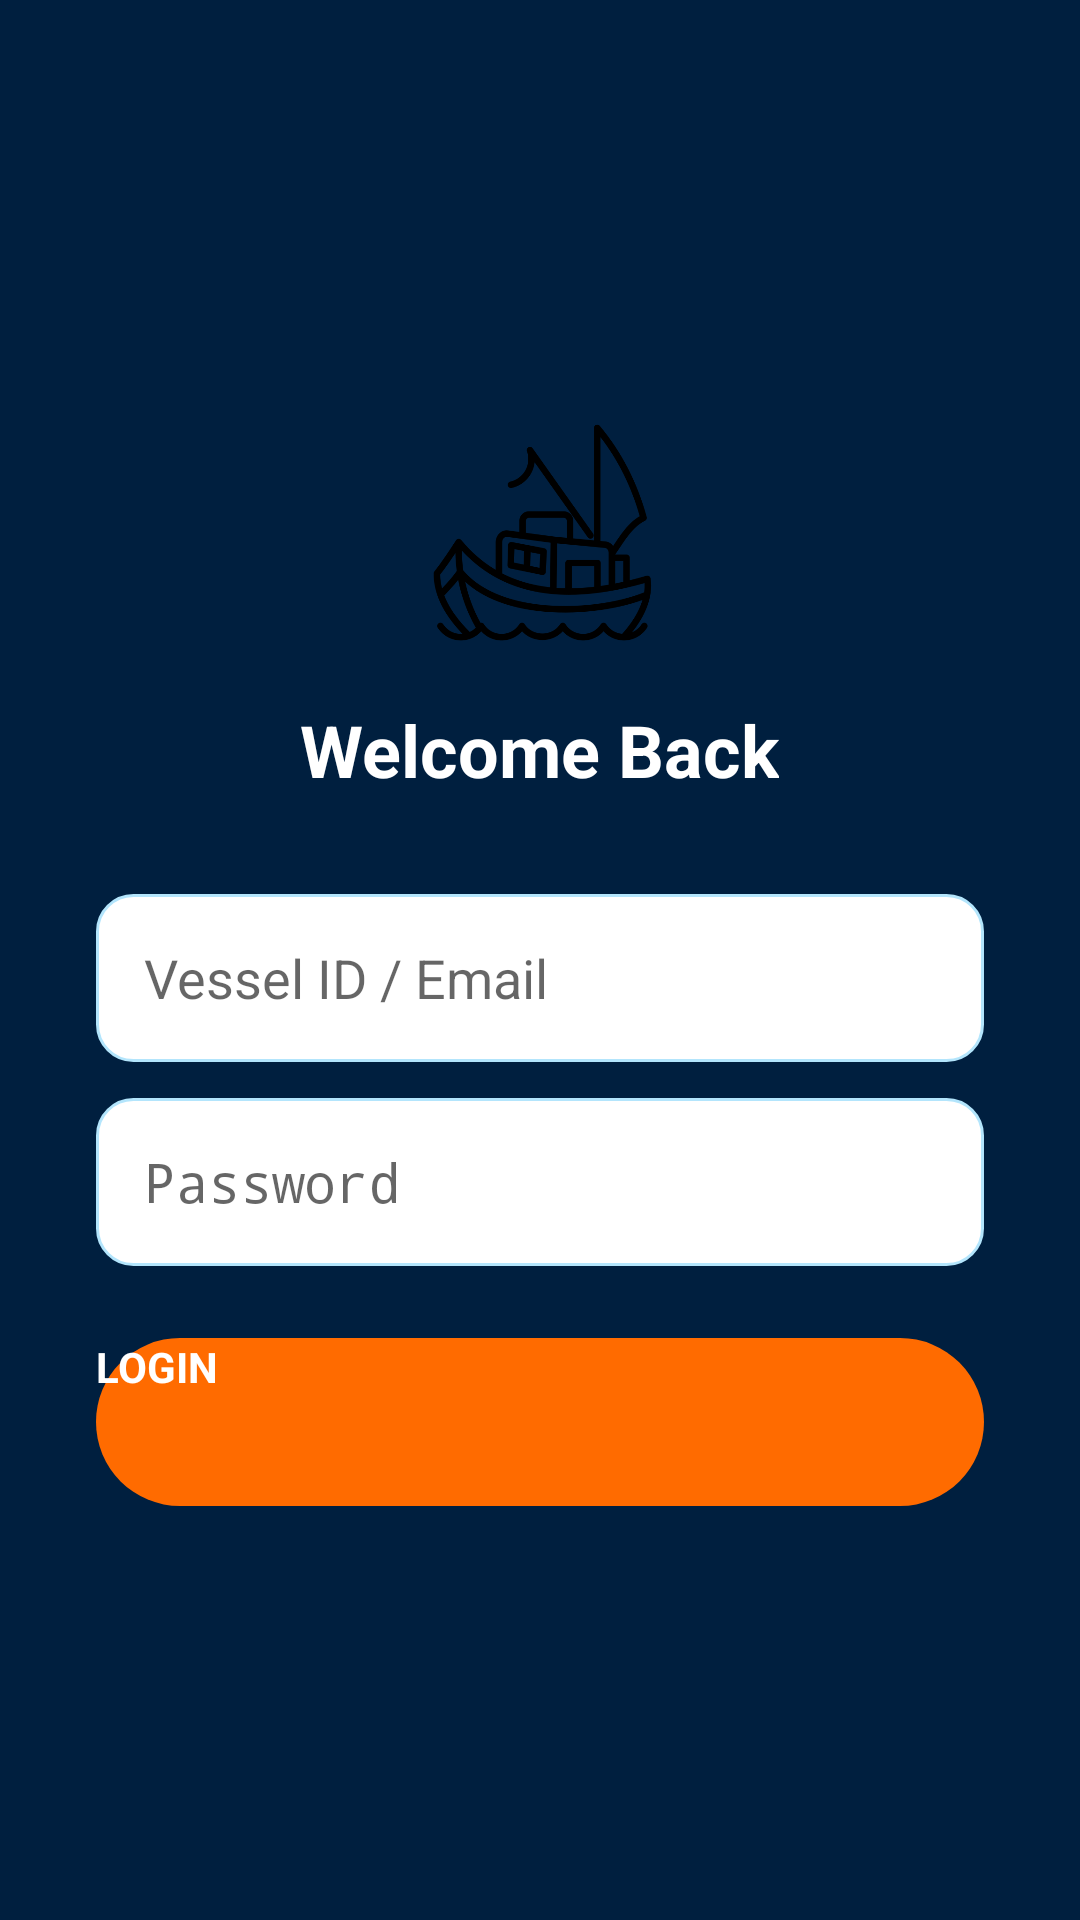

Here is an Android app screen rendered from its layout file. Give the layout XML and the strings, colors and styles it references.
<!-- AndroidManifest.xml: application theme Theme.SeaSentry -->
<!-- res/layout/activity_login.xml -->
<?xml version="1.0" encoding="utf-8"?>
<LinearLayout xmlns:android="http://schemas.android.com/apk/res/android"
    xmlns:app="http://schemas.android.com/apk/res-auto"
    android:layout_width="match_parent"
    android:layout_height="match_parent"
    android:background="#001F3F"
    android:gravity="center"
    android:orientation="vertical"
    android:padding="32dp">

    <ImageView
        android:layout_width="80dp"
        android:layout_height="80dp"
        android:src="@drawable/fishing_boat"
        app:tint="#FFFFFF" />

    <TextView
        android:layout_width="wrap_content"
        android:layout_height="wrap_content"
        android:text="Welcome Back"
        android:textColor="#FFFFFF"
        android:textSize="24sp"
        android:textStyle="bold"
        android:layout_marginTop="16dp"/>

    <EditText
        android:id="@+id/etLoginUser"
        android:layout_width="match_parent"
        android:layout_height="56dp"
        android:layout_marginTop="32dp"
        android:background="@drawable/edit_text_bg"
        android:hint="Vessel ID / Email"
        android:padding="16dp" />

    <EditText
        android:id="@+id/etLoginPass"
        android:layout_width="match_parent"
        android:layout_height="56dp"
        android:layout_marginTop="12dp"
        android:background="@drawable/edit_text_bg"
        android:hint="Password"
        android:inputType="textPassword"
        android:padding="16dp" />

    <androidx.appcompat.widget.AppCompatButton
        android:id="@+id/btnLogin"
        android:layout_width="match_parent"
        android:layout_height="56dp"
        android:layout_marginTop="24dp"
        android:background="@drawable/btn_orange_rounded"
        android:text="LOGIN"
        android:textColor="#FFFFFF"
        android:textStyle="bold" />
</LinearLayout>
<!-- resources referenced by this layout -->
<resources>
  <!-- drawable btn_orange_rounded (drawable) -->
  <?xml version="1.0" encoding="utf-8"?>
  <shape xmlns:android="http://schemas.android.com/apk/res/android">
      <solid android:color="#FF6B00" />
      <corners android:radius="28dp" />
  </shape>
  <!-- drawable edit_text_bg (drawable) -->
  <?xml version="1.0" encoding="utf-8"?>
  <shape xmlns:android="http://schemas.android.com/apk/res/android">
      <solid android:color="#FFFFFF" />
      <stroke android:width="1dp" android:color="#B3E5FC" />
      <corners android:radius="12dp" />
  </shape>
  <!-- drawable fishing_boat: png bitmap (drawable, 25213 bytes) -->
  <style name="Theme.SeaSentry" parent="android:Theme.Material.Light.NoActionBar" />
</resources>
